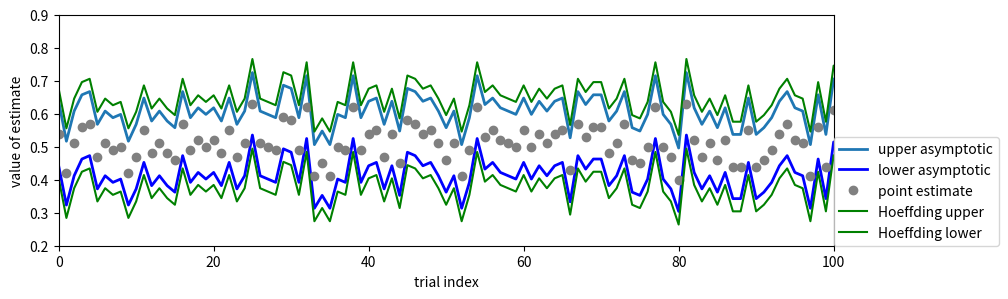
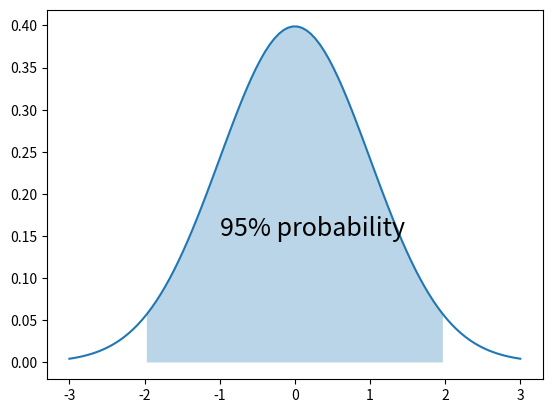
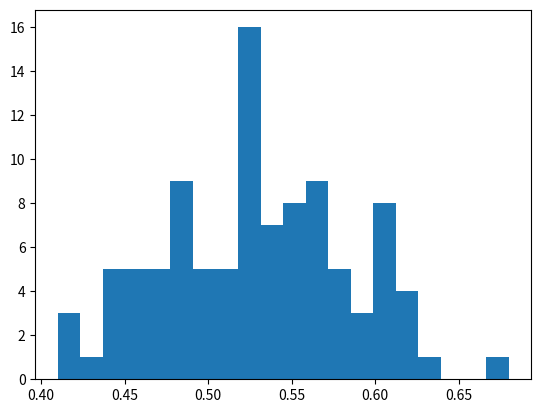

Write the Python code that produced these figures, in order. (Note: this script raises an exception after producing the figures.)
#!/usr/bin/env python
# coding: utf-8

# [1]


import numpy as np
import matplotlib.pyplot as plt


# ## Confidence Intervals

#  a previous coin-flipping discussion, we discussed estimation of the underlying probability of getting a heads. There, we derived the estimator as
#
# $$ \hat{p}_n = \frac{1}{n}\sum_{i=1}^n X_i $$
#
# Confidence intervals allow us to estimate how close we can get to the true value that we are estimating. Logically, that seems strange, doesn't it? We really don't know the exact value of what we are estimating (otherwise, why estimate it?), and yet, somehow we know how close we can get to something we admit we don't know? Ultimately, we want to make statements like the "probability of the value in a  certain interval is 90%". Unfortunately, that is something we will not be able to say using our methods. Note that Bayesian estimation gets closer to this statement by using "credible intervals", but that is a story for another day. In our situation, the best we can do is say roughly the following: "if we ran the experiment multiple times, then the confidence interval would trap the true parameter 90% of the time".
#
# Let's return to our coin-flipping example and see this in action. One way to get at a confidence interval is to use Hoeffding's inequality specialized to our Bernoulli variables as
#
# $$ \mathbb{P}(|\hat{p}_n-p|>\epsilon) \le 2 \exp(-2n \epsilon^2) $$
#
# Now, we can form the interval $\mathbb{I}=[\hat{p}_n-\epsilon_n,\hat{p}_n+\epsilon_n]$, where $\epsilon_n$ is carefully constructed as
#
# $$ \epsilon_n = \np.sqrt{ \frac{1}{2 n}\log\frac{2}{\alpha}}$$
#
# which makes the right-side of the Hoeffding inequality equal to $\alpha$. Thus, we finally have
#
# $$ \mathbb{P}(p \notin \mathbb{I}) = \mathbb{P}(|\hat{p}_n-p|>\epsilon_n) \le \alpha$$
#
# Thus, $ \mathbb{P}(p \in \mathbb{I}) \ge 1-\alpha$. As a numerical example, let's take $n=100$, $\alpha=0.05$, then plugging into everything we have gives $\epsilon_n=0.136$. So, the 95% confidence interval here is therefore
#
# $$\mathbb{I}=[\hat{p}_n-\epsilon_n,\hat{p}_n+\epsilon_n] = [\hat{p}_n-0.136,\hat{p}_n+0.136]$$
#
# The following code sample is a simulation to see if we can really trap the underlying parameter in our confidence interval.

# [2]


from scipy import stats
from scipy.stats import bernoulli
b = bernoulli(.5)  # fair coin distribution
nsamples = 100
# flip it nsamples times for 200 estimates
xs = b.rvs(nsamples * 200).reshape(nsamples, -1)
phat = np.mean(xs, axis=0)  # estimated p
# edge of 95% confidence interval
epsilon_n = np.sqrt(np.log(2 / 0.05) / 2 / nsamples)
print('--Interval trapped correct value ', np.logical_and(phat - epsilon_n <=
                                                          0.5, 0.5 <= (epsilon_n + phat)).mean() * 100, '% of the time')


# The result in the previous cell shows that the estimator and the corresponding interval was able to trap the true value at least 95% of the time. This is how to interpret the action of confidence intervals.
#
# However, the usual practice is to not use Hoeffding's inequality and instead use arguments around asymptotic normality. First, we need a concept of what *asymptotic* np.means.

# ## Types of Convergence

# Let's consider the following sequences of np.random.random variables where $X_n = 1/2^n$ with probability $p_n$ and where $X_n=c$ with probability $1-p_n$. Then, we have $X_n  \overset{P}{\to} 0$ as $p_n \rightarrow 1$. This is allowable under this notion of convergence because a diminishing amount of *non-converging* behavior (namely, when $X_n=c$) is possible. Note that we have said nothing about *how* $p_n \rightarrow 1$.
#
# Now, let's consider the convergence in distribution case. Suppose we have $X_n \sim \mathcal{N}(0,1/n)$, which np.means that the variance for each of the $X_n$ gets smaller and smaller. By a quick change of variables, this np.means that $Z=\np.sqrt{n}X_n \sim \mathcal{N}(0,1)$. For $t<0$ we have the following:
#
# $$ F_n(t) = \mathbb{P}(X_n<t) =\mathbb{P}(Z<\np.sqrt{n}t) \rightarrow 0$$
#
# as $n\rightarrow \infty$. Likewise, for $t>0$, we have $ F_n(t) = \mathbb{P}(X_n<t) \rightarrow 1 $ as $n\rightarrow \infty$.
#
# Hence, $F_n(t) \rightarrow F(t)$ where $t\neq0$. What about $F_n(1/2)=1/2$ where $F(1/2)=1$? Convergence has failed for this point, but that does not matter for this definition of convergence because we only need convergence at the continuity points of $F(t)$.
#
# The main thing to keep in mind about convergence in probability versus convergence in distribution is that the former is concerned about the np.random.random variables themselves whereas the latter is only about their corresponding distribution functions. This implies that for convergence in distribution, the np.random.random variables do not even have to exist in the same space or have a (function-wise) limit in the same space. This is not true for convergence in probability, which is thereby more restrictive.

# Up to this point, we have been intuitively using some ideas about convergence that we now have to nail down. The first kind of convergence is *convergence in probability* which np.means the following:
#
# $$ \mathbb{P}(|X_n -X|> \epsilon) \rightarrow 0$$
#
# as $n \rightarrow 0$. This is notationally shown as $X_n  \overset{P}{\to} X$.
#
# The second major kind of convergence is *convergence in distribution* where
#
# $$ \lim_{n \to \infty}  F_n(t) = F(t)$$
#
# for all $t$ for which $F$ is continuous. Bear in mind that we are talking about $F(t)$ as the probability cumulative density for $X$. This kind of convergence is usually annotated as $X_n \rightsquigarrow X$.
#
# The third and final convergence we are interested in is *quadratic np.mean convergence* where
#
# $$ \lim_{n\rightarrow 0} \mathbb{E}(X_n-X)^2 \rightarrow 0 $$
#
# This is notationally shown as $X_n  \overset{qm}{\to} X$. These forms of convergence form a hierarchy where quadratic np.mean convergence implies convergence in probability, which in turn, implies convergence in distribution. Except in certain special cases, this hierarchy is rigid. It turns out we need these notions in order to collect a wide range of useful results that derive from each of these categories in turn. Here is a concrete example that illustrates the different kinds of convergence.

# This finally leads us to the idea of the *weak law of large numbers*: If $X_i$ are all independent, identically-distributed with np.mean $\mu=\mathbb{E}(X_1)$, then
#
# $$ \bar{X_n} \overset{P}{\to} \mu$$
#
# It turns out that many useful estimators are asymptotically normal:
#
# $$ \frac{\hat{\theta_n}-\theta}{\texttt{se}} \rightsquigarrow \mathcal{N}(0,1)$$
#
#

# ## Back to confidence intervals

# The definition of the standard error is the following:
#
# $$ \texttt{se} = \np.sqrt{\mathbb{V(\hat{\theta}_n)}}$$
#
# where $\hat{\theta}_n$ is the point-estimator for the parameter $\theta$, given $n$ samples of data $X_n$. The $\mathbb{V}$ is the variance of $\hat{\theta}_n$. Likewise, the estimated standard error is $\hat{\texttt{se}}$. For example, in our coin-flipping example, the estimator was $\hat{p}=\sum X_i/n$ with corresponding variance $\mathbb{V}(\hat{p}_n)=p(1-p)/n$
#
# we are plugging in a point estimate into a formula for the variance of $\theta$. This gives us the estimated standard error: $\hat{\texttt{se}}=\np.sqrt{\hat{p}(1-\hat{p})/n}$
#
# From the result above, for our coin-flipping example, we know that $\hat{p}_n \sim \mathcal{N}(p,\widehat{\texttt{se}}^2)$. Thus, if we want a $1-\alpha$ confidence interval, we can compute
#
# $$ \mathbb{P}(|\hat{p}_n-p| \lt \xi)\gt 1-\alpha$$
#
# but since we know that $ (\hat{p}_n-p)$ is asymptotic normal, $\mathcal{N}(0,\widehat{\texttt{se}}^2)$, we can instead compute
#
# $$ \int_{-\xi}^{\xi} \mathcal{N}(0,\widehat{\texttt{se}}^2) dx \gt 1-\alpha$$
#
# This looks ugly to compute because we need to find $\xi$, but `scipy.stats` has everything we need for this.

# [3]


# compute estimated se for all trials
se = np.sqrt(phat * (1 - phat) / xs.shape[0])
rv = stats.norm(0, se[0])  # generate np.random.random variable for trial 0
# compute 95% confidence interval for that trial 0
np.array(rv.interval(0.95)) + phat[0]


def compute_CI(i):
    return stats.norm.interval(0.95, loc=i, scale=np.sqrt(i * (1 - i) / xs.shape[0]))


lower, upper = compute_CI(phat)


# [4]


fig, ax = plt.subplots()
fig.set_size_inches((10, 3))
ax.axis(ymin=0.2, ymax=0.9, xmax=100)
ax.plot(upper, label='upper asymptotic', lw=2.)
ax.plot(lower, label='lower asymptotic', lw=2., color='b')
ax.plot(phat, 'o', color='gray', label='point estimate')
ax.plot(phat + epsilon_n, label='Hoeffding upper', color='g')
ax.plot(phat - epsilon_n, label='Hoeffding lower', color='g')
ax.set_xlabel('trial index')
ax.set_ylabel('value of estimate')
ax.legend(loc=(1, 0))


# The above figure shows the asymptotic confidence intervals and the Hoeffding-derived confidence intervals. As shown, the Hoeffding intervals are a bit more generous than the asymptotic estimates. However, this is only true so long as the asympotic approximation is valid. In other words, there exists some number of $n$ samples for which the asymptotic intervals may not work. So, even though they may be a bit more generous, the Hoeffding intervals do not require arguments about asymptotic convergence in order to work. In practice, nonetheless, asymptotic convergence  is always in play (even if not explicitly stated).

# [5]


fig, ax = plt.subplots()
xi = np.linspace(-3, 3, 100)
ax.plot(xi, stats.norm.pdf(xi))
ax.fill_between(xi[17:-17], stats.norm.pdf(xi[17:-17]), alpha=.3)
ax.text(-1, 0.15, '95% probability', fontsize=18)


# ## Confidence Intervals and Hypothesis testing

# It turns out that there is a close dual relationship between hypothesis testing and the confidence intervals we have been discussing. To see this in action, consider the following hypothesis test for a normal distribution, $H_0 :\mu=\mu_0$ versus $H_1: \mu \neq \mu_0$. A reasonable test has the following rejection region:
#
# $$ \left\{ x: |\bar{x}-\mu_0| \gt z_{\alpha/2}\frac{\sigma}{\np.sqrt n} \right\}$$
#
# which is the same thing as saying that the region corresponding to acceptance of $H_0$ is then,
# $$\bar{x} -z_{\alpha/2}\frac{\sigma}{\np.sqrt n}  \le \mu_0 \le \bar{x} +z_{\alpha/2}\frac{\sigma}{\np.sqrt n}$$
#
# Because the test has size $\alpha$, this np.means that $\mathbb{P}(H_0 \, \texttt{rejected}|\mu=\mu_0)=\alpha$, which is the same thing as saying the probability of *false alarm*. Likewise, the $\mathbb{P}(H_0 \, \texttt{accepted}|\mu=\mu_0)=1-\alpha$. Putting this all together with interval defined above np.means that
#
# $$ \mathbb{P}\left(\bar{x} -z_{\alpha/2}\frac{\sigma}{\np.sqrt n}  \le \mu_0 \le \bar{x} +z_{\alpha/2}\frac{\sigma}{\np.sqrt n} \Big| H_0\right) =1-\alpha$$
#
# Because this is valid for any $\mu_0$, we can drop the $H_0$ condition and say the following:
#
# $$ \mathbb{P}\left(\bar{x} -z_{\alpha/2}\frac{\sigma}{\np.sqrt n}  \le \mu_0 \le \bar{x} +z_{\alpha/2}\frac{\sigma}{\np.sqrt n} \right) =1-\alpha$$
#
# As may be obvious by now, the interval above *is* the $1-\alpha$ confidence interval! Thus, we have just obtained the confidence interval by inverting the acceptance region of the level $\alpha$ test. The hypothesis test fixes the *parameter* and then asks what sample values (i.e. the acceptance region) are consistent with that fixed value. Alternatively, the confidence interval fixes the sample value and then asks what parameter values (i.e. the confidence interval) make this sample value most plausible. Note that sometimes this inversion method results in disjoint intervals (known as *confidence sets*).

# ## Bootstrap Confidence interval

# [6]


# resample with replacement
bs = [np.random.choice(xs[:, 0], size=len(
    xs[:, 0])).mean() for i in range(100)]


# [7]


# use kernel density estimate to approximate empirical PDF
from scipy.stats import gaussian_kde
kbs = gaussian_kde(bs)  # kernel density estimate
fig, ax = plt.subplots()
ax.hist(bs, 20, normed=True, alpha=.3)
i = np.linspace(.25, .7, 100)
ax.plot(i, kbs.evaluate(i), lw=3., label='kernel density\nestimate')
ax.vlines(phat[0], 0, 12, lw=4., linestyle='--')
ax.legend()


# [8]


delta = .1
kbs.integrate_box(phat[0] - delta, phat[0] + delta)


# [9]


from scipy.optimize import fsolve
delta = fsolve(lambda delta: 0.95 -
               kbs.integrate_box(phat[0] - delta, phat[0] + delta), 0.1)[0]


# [10]


fig, ax = plt.subplots()
ax.hist(bs, 20, normed=True, alpha=.3)
i = np.linspace(.25, .95, 100)
ax.plot(i, kbs.evaluate(i), lw=3., label='kernel density\nestimate')
ax.vlines(phat[0], 0, 12, lw=4., linestyle='--')
ax.vlines(phat[0] + delta, 0, 12, lw=4., linestyle='--', color='gray')
ax.vlines(phat[0] - delta, 0, 12, lw=4., linestyle='--', color='gray')
ii = i[np.where(np.logical_and(i < phat[0] + delta, i > phat[0] - delta))]
ax.fill_between(ii, kbs.evaluate(ii), alpha=.3, color='m')
ax.legend()


# [11]


def compute_bootstrap_CI(x, nboot=100):
    phat = x.mean()
    bs = [np.random.choice(
        x, size=len(xs)).mean() for i in range(nboot)]
    kbs = gaussian_kde(bs)  # kernel density estimate
    delta = fsolve(lambda delta: 0.95 -
                   kbs.integrate_box(phat - delta, phat + delta), 0.1)[0]
    return (phat - delta, phat + delta)


# [12]


# compute bootstrap confidence intervals
upper_b, lower_b = zip(*[compute_bootstrap_CI(xs[:, i])
                         for i in range(xs.shape[1])])


# [13]


fig, ax = plt.subplots()
fig.set_size_inches((10, 3))
ax.axis(ymin=0.2, ymax=0.9, xmax=100)
ax.plot(upper, label='upper asymptotic', lw=2.)
ax.plot(lower, label='lower asymptotic', lw=2., color='b')
ax.plot(phat, 'o', color='gray', label='point estimate')
ax.plot(phat + epsilon_n, label='Hoeffding upper', color='g')
ax.plot(phat - epsilon_n, label='Hoeffding lower', color='g')
ax.plot(upper_b, label='upper bootstrap', lw=2., color='m')
ax.plot(lower_b, label='lower bootstrap', lw=2., color='m')
ax.set_xlabel('trial index')
ax.set_ylabel('value of estimate')
ax.legend(loc=(1, 0))


# ## Medical Example: One-sided vs Two-sided

# [14]


# example from Good's "Common Errors in Statistics" book p.19 (which is, ironically, wrong)
from pandas import DataFrame
df = DataFrame(index=('male', 'female'))
df['survived'] = (9, 4)
df['died'] = (1, 10)
df


# The above data shows cancer survival rates at a particular hospital. How can we determine whether or not gender has anything to do with survival? For a hypothesis testing process, we could define $H_0$ as the hypothesis that there is no gender difference in survival rates. This is actually kind of tricky to simulate, but we can get at some of the ideas below.

# [15]


import itertools as it
from sympy import combinatorics
from collections import Counter

patients = ['M'] * 10 + ['F'] * 14
# use the first 13 slots for survivors
sample = np.random.permutation(patients)[:13]
print(sample)
print(Counter(sample))


# The code above shows how to use a np.random.random permutation and the first 13 slots in the list to indicate the survivors in that permutation. Then, all you have to do is count the number of males and females in the first 13 slots. To get all ppossible permutations counted and divided this way, we can use a third-party combinatorics module as shown in the code  below.

# [16]


# count males in first group of 10 males total
def foo(i): return len(set(range(10)) & set(i[0]))


# o = [foo(i)
#     for i in combinatorics.labeled_balls_in_unlabeled_boxes(24, [13, 11])]
#
#
# [17]
#
#
#plt.hist(o, 10, align='left')
#plt.title('Surviving males under $H_0$')
#plt.xlabel('number of surviving males')
# plt.axis(xmin=0)


# [31]


# probability of observing 9 male survivors under H_0 is the following
#co = Counter(o)
#print('p-value= ', (co[9] + co[10]) / sum(co.values()))
#print('p-value= ', (co[0] + co[1] + co[2] + co[9] + co[10]) / sum(co.values()))


# [32]


# using one-way chi-squared proportion test
from scipy import stats
print(stats.chisquare([9, 4], [6.5, 6.5]))
print(stats.fisher_exact(df.values))


# [ ]
